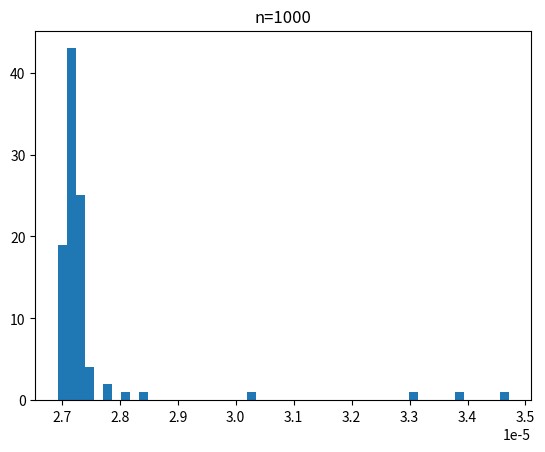
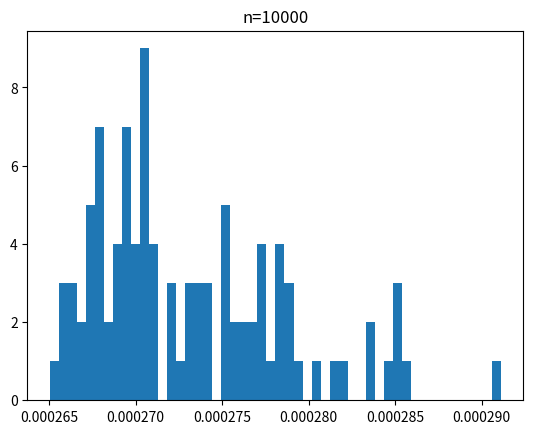
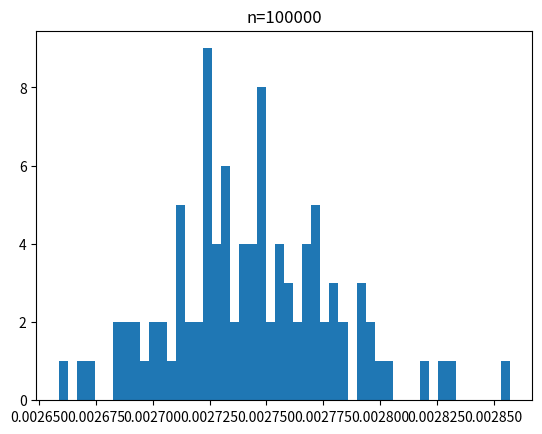

These figures' Python source, in order:
# achar o tempo médio das primitivas FOCA
from time import perf_counter
from matplotlib import pyplot as plt
import numpy as np

R = 100

lista_n = [1000, 10000, 100000]
t = []

for n in lista_n:
    tt = []

    for r in range(R):
        tic = perf_counter()

        for i in range(n):
            x = 1

        toc = perf_counter()
        tt.append(toc - tic)

    # ordenar os tempos
    tt = np.array(tt)
    tt = np.sort(tt)

    # testar valores de corte
    for tcorte in tt[::-1]:
        tt_filtrado = tt[tt < tcorte]

        if len(tt_filtrado) > 1:
            media = np.mean(tt_filtrado)
            desvio = np.std(tt_filtrado)   
            coef_variacao = desvio / media
            print(f"Coef de variação = {coef_variacao}")


            if coef_variacao < 0.15:
                break

    print(f"n = {n}")
    print(f"Tempo de corte = {tcorte}")
    print(f"Média = {media}")
    print(f"Desvio = {desvio}")
    print(f"Coeficiente de variação = {coef_variacao}")
    print(f"Quantidade de tempos = {len(tt_filtrado)}")
    print()

    t.append(tt_filtrado)

    plt.hist(tt_filtrado, bins=50)
    plt.title(f"n={n}")
    plt.savefig(f"tempos.n{n}.png")
    plt.show()
